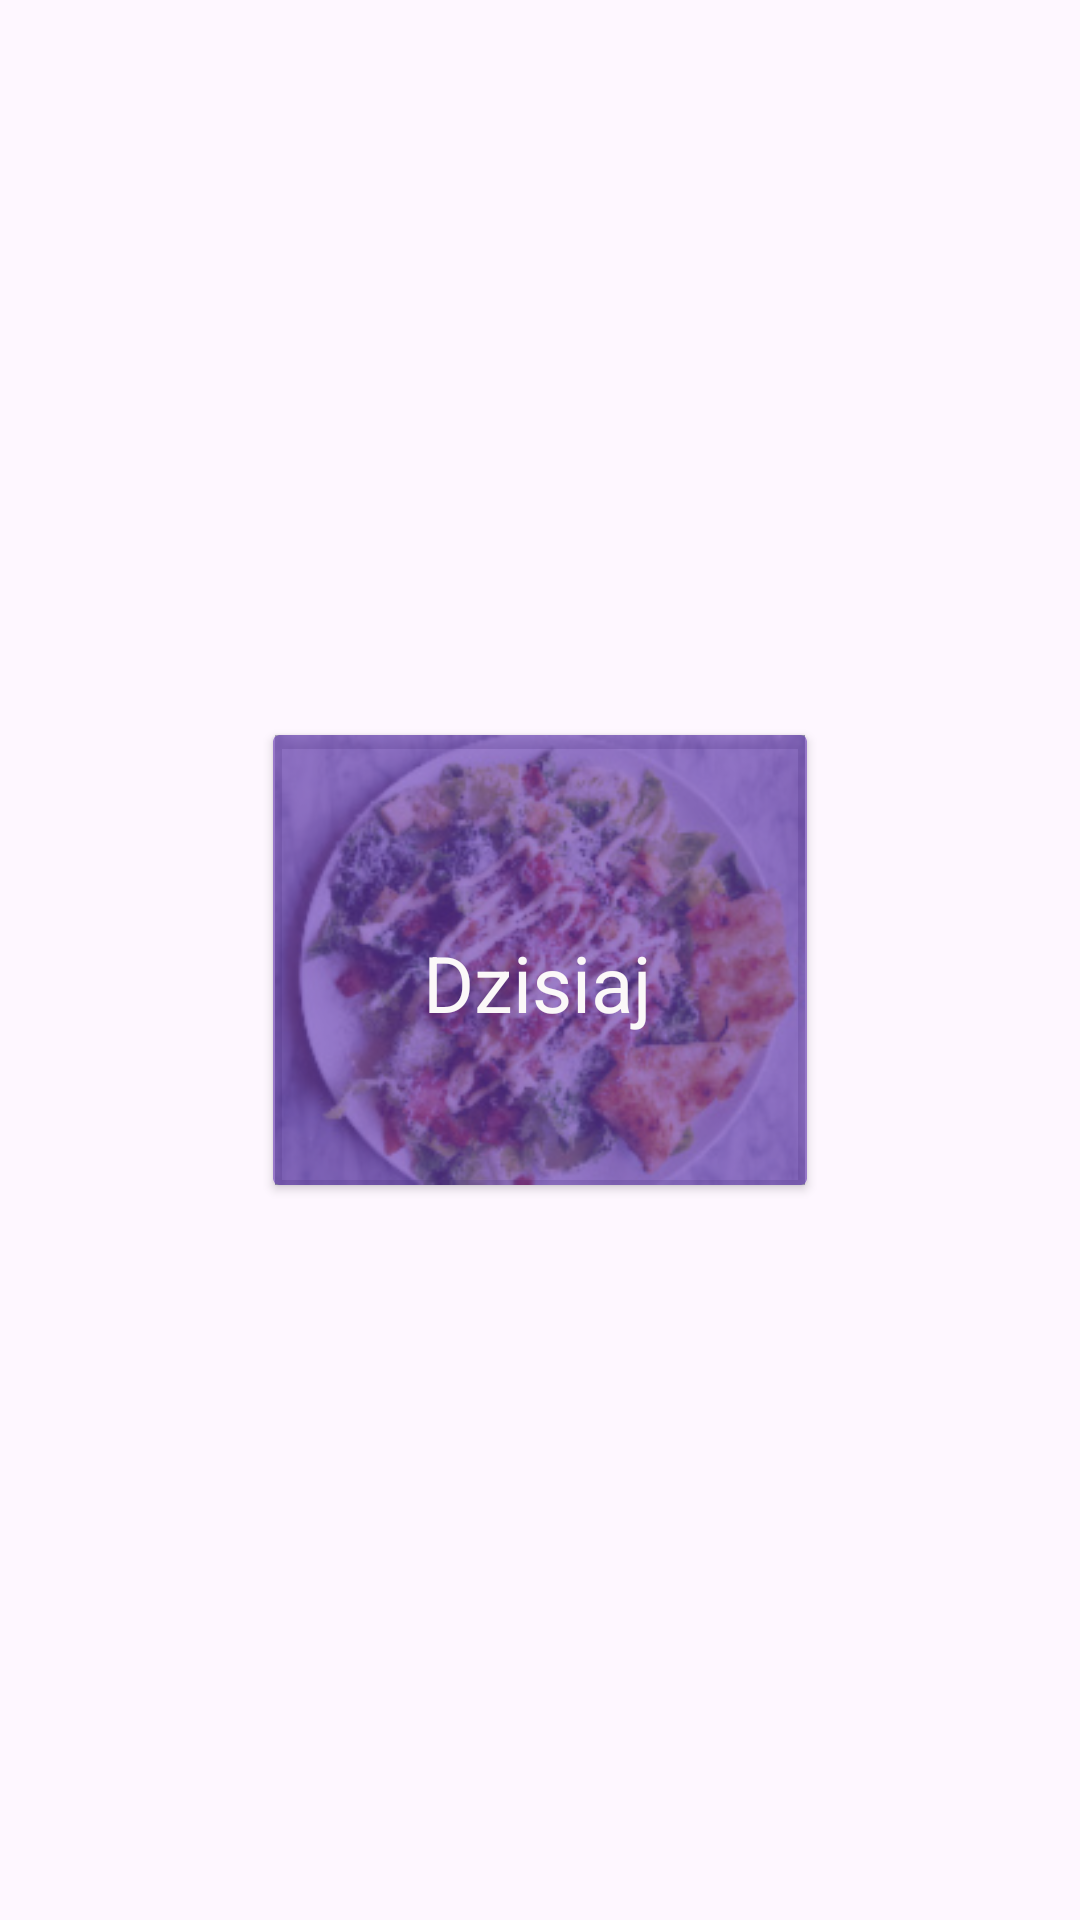

The Android layout XML behind this screen, and the referenced resources:
<!-- AndroidManifest.xml: application theme Theme.LoginApplication -->
<!-- res/layout/activity_todays_dpactivity.xml -->
<?xml version="1.0" encoding="utf-8"?>
<androidx.constraintlayout.widget.ConstraintLayout xmlns:android="http://schemas.android.com/apk/res/android"
    xmlns:app="http://schemas.android.com/apk/res-auto"
    xmlns:tools="http://schemas.android.com/tools"
    android:layout_width="match_parent"
    android:layout_height="match_parent"
    tools:context=".TodaysDPActivity">

    <androidx.cardview.widget.CardView
        android:id="@+id/todaysPlan"
        android:layout_width="178dp"
        android:layout_height="150dp"
        android:backgroundTint="#9F673AB7"
        app:layout_constraintBottom_toBottomOf="parent"
        app:layout_constraintEnd_toEndOf="parent"
        app:layout_constraintStart_toStartOf="parent"
        app:layout_constraintTop_toTopOf="parent">

        <TextView
            android:id="@+id/textView41"
            android:layout_width="wrap_content"
            android:layout_height="wrap_content"
            android:layout_marginHorizontal="50dp"
            android:layout_marginTop="65dp"
            android:text="Dzisiaj"
            android:textColor="#FBF8F8"
            android:textSize="26sp"
            android:textStyle="normal" />

    </androidx.cardview.widget.CardView>

    <ImageView
        android:id="@+id/dietToday2"
        android:layout_width="200dp"
        android:layout_height="150dp"
        app:layout_constraintBottom_toBottomOf="parent"
        app:layout_constraintEnd_toEndOf="parent"
        app:layout_constraintStart_toStartOf="parent"
        app:layout_constraintTop_toTopOf="parent"
        app:srcCompat="@drawable/my_project_1_" />
</androidx.constraintlayout.widget.ConstraintLayout>
<!-- resources referenced by this layout -->
<resources>
  <!-- drawable my_project_1_: jpg bitmap (drawable, 25555 bytes) -->
  <style name="Theme.LoginApplication" parent="Base.Theme.LoginApplication" />
  <style name="Base.Theme.LoginApplication" parent="Theme.Material3.DayNight.NoActionBar">
          
          
      </style>
</resources>
